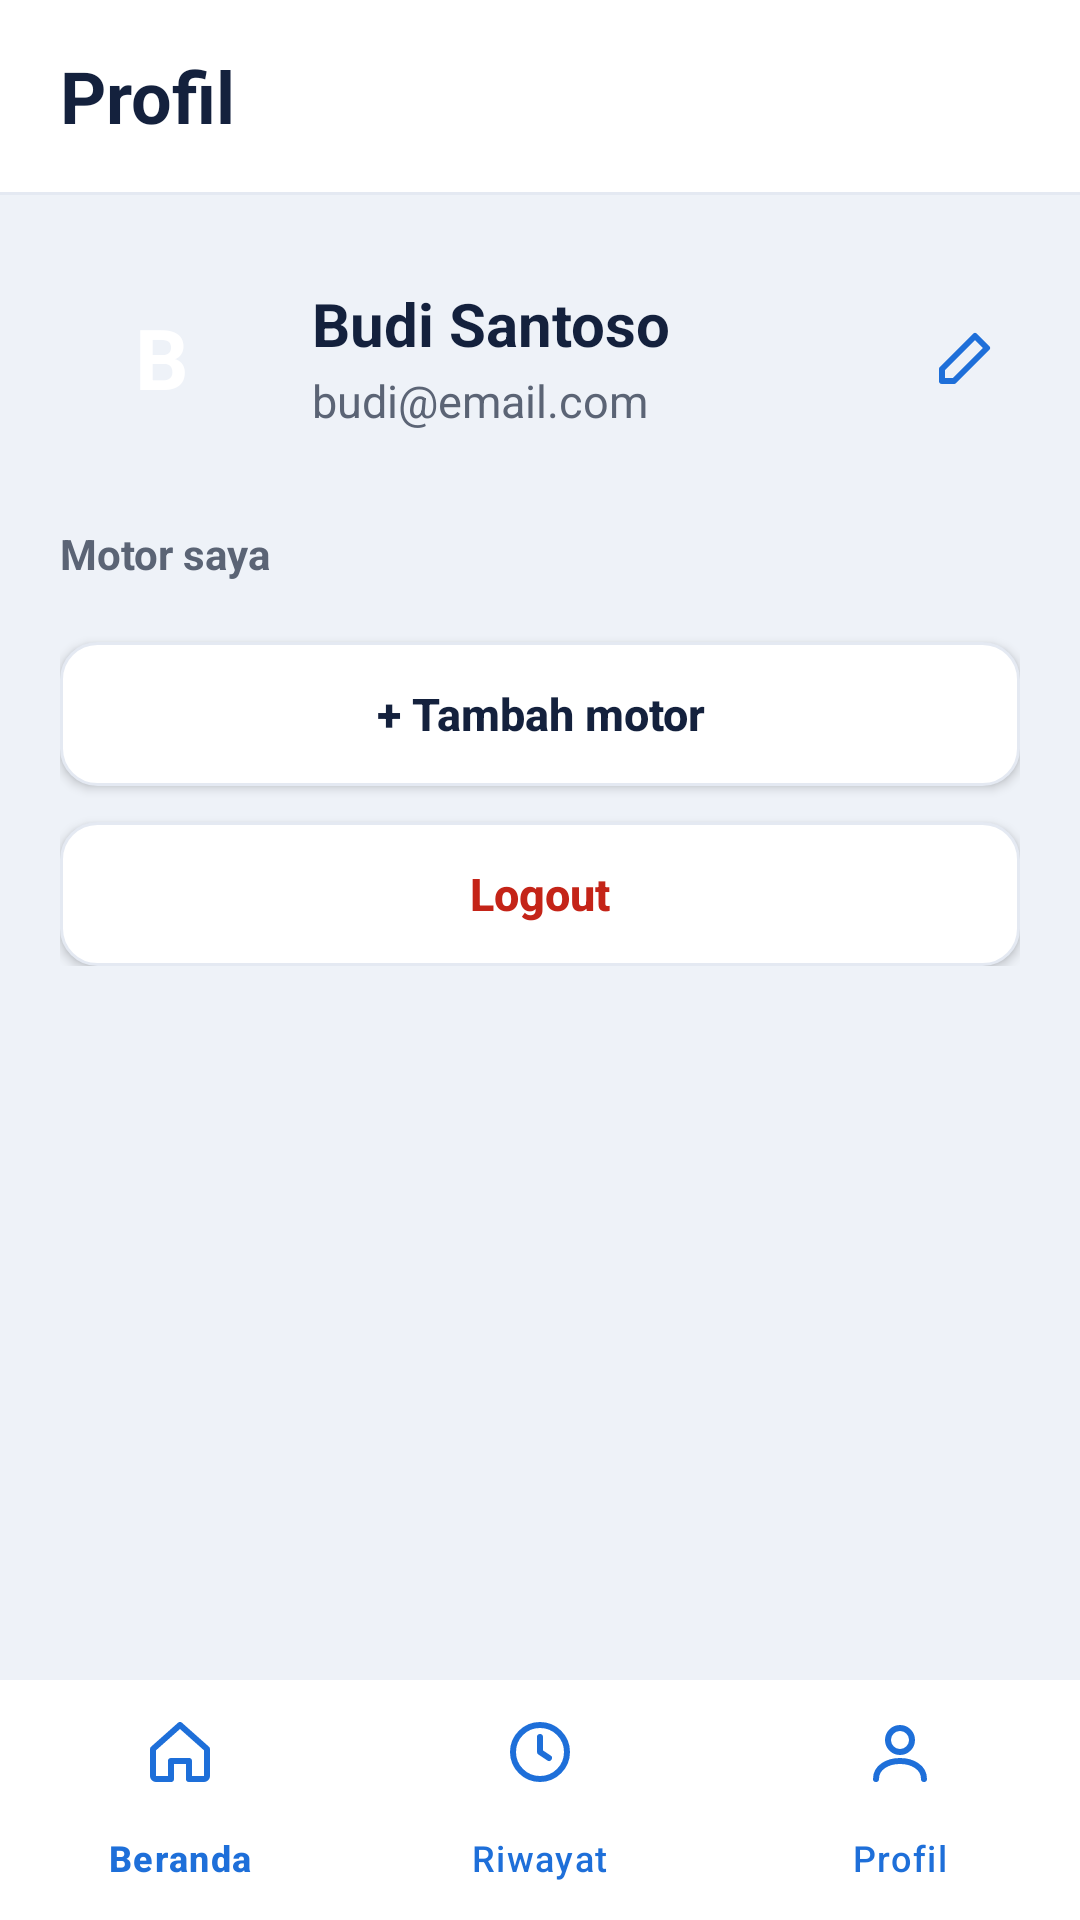

Produce the Android XML layout that renders to this screen, including the resource entries it uses.
<!-- AndroidManifest.xml: application theme Theme.ServisKu -->
<!-- res/layout/activity_profil.xml -->
<?xml version="1.0" encoding="utf-8"?>
<RelativeLayout xmlns:android="http://schemas.android.com/apk/res/android"
    xmlns:app="http://schemas.android.com/apk/res-auto"
    android:id="@+id/root_profil"
    android:layout_width="match_parent"
    android:layout_height="match_parent"
    android:background="@color/bg_color">

    
    <LinearLayout
        android:id="@+id/header_layout"
        android:layout_width="match_parent"
        android:layout_height="64dp"
        android:layout_alignParentTop="true"
        android:gravity="center_vertical"
        android:orientation="horizontal"
        android:paddingHorizontal="20dp"
        android:background="@color/surface_color">

        <TextView
            android:layout_width="wrap_content"
            android:layout_height="wrap_content"
            android:text="Profil"
            android:textColor="@color/ink_color"
            android:textSize="24sp"
            android:textStyle="bold" />
    </LinearLayout>

    <View
        android:id="@+id/header_divider"
        android:layout_width="match_parent"
        android:layout_height="1dp"
        android:layout_below="@id/header_layout"
        android:background="@color/line_color"/>

    
    <com.google.android.material.bottomnavigation.BottomNavigationView
        android:id="@+id/bottom_navigation"
        android:layout_width="match_parent"
        android:layout_height="wrap_content"
        android:layout_alignParentBottom="true"
        android:background="@color/surface_color"
        app:menu="@menu/bottom_nav_menu"
        app:itemIconTint="@color/accent_color"
        app:itemTextColor="@color/accent_color"
        app:elevation="8dp"/>

    
    <ScrollView
        android:layout_width="match_parent"
        android:layout_height="match_parent"
        android:layout_below="@id/header_divider"
        android:layout_above="@id/bottom_navigation"
        android:padding="20dp">

        <LinearLayout
            android:layout_width="match_parent"
            android:layout_height="wrap_content"
            android:orientation="vertical">

            
            <LinearLayout
                android:layout_width="match_parent"
                android:layout_height="wrap_content"
                android:gravity="center_vertical"
                android:orientation="horizontal">

                <FrameLayout
                    android:layout_width="68dp"
                    android:layout_height="68dp">

                    <ImageView
                        android:id="@+id/iv_profile_avatar"
                        android:layout_width="68dp"
                        android:layout_height="68dp"
                        android:background="@drawable/bg_circle"
                        android:scaleType="centerCrop"
                        android:visibility="gone"
                        android:contentDescription="Foto Profil"/>

                    <TextView
                        android:id="@+id/tv_avatar_initial"
                        android:layout_width="68dp"
                        android:layout_height="68dp"
                        android:background="@drawable/bg_circle"
                        android:gravity="center"
                        android:text="B"
                        android:textColor="@color/on_accent_color"
                        android:textSize="28sp"
                        android:textStyle="bold"/>
                </FrameLayout>

                <LinearLayout
                    android:layout_width="0dp"
                    android:layout_height="wrap_content"
                    android:layout_weight="1"
                    android:layout_marginStart="16dp"
                    android:orientation="vertical">

                    <TextView
                        android:id="@+id/tv_profile_name"
                        android:layout_width="wrap_content"
                        android:layout_height="wrap_content"
                        android:text="Budi Santoso"
                        android:textColor="@color/ink_color"
                        android:textSize="20sp"
                        android:textStyle="bold" />

                    <TextView
                        android:id="@+id/tv_profile_email"
                        android:layout_width="wrap_content"
                        android:layout_height="wrap_content"
                        android:layout_marginTop="2dp"
                        android:text="budi@email.com"
                        android:textColor="@color/muted_color"
                        android:textSize="15sp" />
                </LinearLayout>

                <ImageView
                    android:id="@+id/btn_edit_profile"
                    android:layout_width="36dp"
                    android:layout_height="36dp"
                    android:padding="6dp"
                    android:src="@drawable/ic_edit"
                    app:tint="@color/accent_color"
                    android:background="?attr/selectableItemBackgroundBorderless"
                    android:clickable="true"
                    android:focusable="true"
                    android:contentDescription="Edit Profil"/>

            </LinearLayout>

            
            <TextView
                android:layout_width="wrap_content"
                android:layout_height="wrap_content"
                android:layout_marginTop="22dp"
                android:layout_marginBottom="8dp"
                android:text="Motor saya"
                android:textColor="@color/muted_color"
                android:textSize="14sp"
                android:textStyle="bold"/>

            
            <androidx.recyclerview.widget.RecyclerView
                android:id="@+id/rv_profile_vehicles"
                android:layout_width="match_parent"
                android:layout_height="wrap_content"
                android:nestedScrollingEnabled="false"
                app:layoutManager="androidx.recyclerview.widget.LinearLayoutManager"/>

            
            <Button
                android:id="@+id/btn_add_vehicle"
                android:layout_width="match_parent"
                android:layout_height="48dp"
                android:layout_marginTop="12dp"
                android:background="@drawable/bg_button_outline"
                android:text="+ Tambah motor"
                android:textColor="@color/ink_color"
                android:textSize="15sp"
                android:textStyle="bold"
                android:textAllCaps="false" />

            
            <Button
                android:id="@+id/btn_logout"
                android:layout_width="match_parent"
                android:layout_height="48dp"
                android:layout_marginTop="12dp"
                android:background="@drawable/bg_button_outline"
                android:text="Logout"
                android:textColor="@color/red_color"
                android:textSize="15sp"
                android:textStyle="bold"
                android:textAllCaps="false" />

        </LinearLayout>
    </ScrollView>

</RelativeLayout>
<!-- resources referenced by this layout -->
<resources>
  <color name="accent_color">#1E6FD9</color>
  <color name="bg_color">#EEF2F8</color>
  <color name="ink_color">#14213D</color>
  <color name="line_color">#E4E9F2</color>
  <color name="muted_color">#5B6475</color>
  <color name="on_accent_color">#FFFFFF</color>
  <color name="red_color">#C42418</color>
  <color name="surface_color">#FFFFFF</color>
  <!-- drawable bg_button_outline (drawable) -->
  <?xml version="1.0" encoding="utf-8"?>
  <shape xmlns:android="http://schemas.android.com/apk/res/android"
      android:shape="rectangle">
      <solid android:color="@color/surface_color" />
      <stroke android:width="1dp" android:color="@color/line_color" />
      <corners android:radius="12dp" />
  </shape>
  <!-- drawable ic_edit (drawable) -->
  <vector xmlns:android="http://schemas.android.com/apk/res/android"
      android:width="24dp"
      android:height="24dp"
      android:viewportWidth="24"
      android:viewportHeight="24">
      <path
          android:pathData="M4,20h4L19,9l-4,-4L4,16z"
          android:strokeWidth="2"
          android:strokeColor="#FF000000"
          android:strokeLineCap="round"
          android:strokeLineJoin="round"/>
  </vector>
  <style name="Theme.ServisKu" parent="Base.Theme.ServisKu" />
  <style name="Base.Theme.ServisKu" parent="Theme.Material3.DayNight.NoActionBar">
          
          <item name="colorPrimary">@color/accent_color</item>
          <item name="colorOnPrimary">@color/on_accent_color</item>
          <item name="android:windowBackground">@color/bg_color</item>
          <item name="android:statusBarColor">@color/surface_color</item>
          <item name="android:windowLightStatusBar">true</item>
      </style>
</resources>
